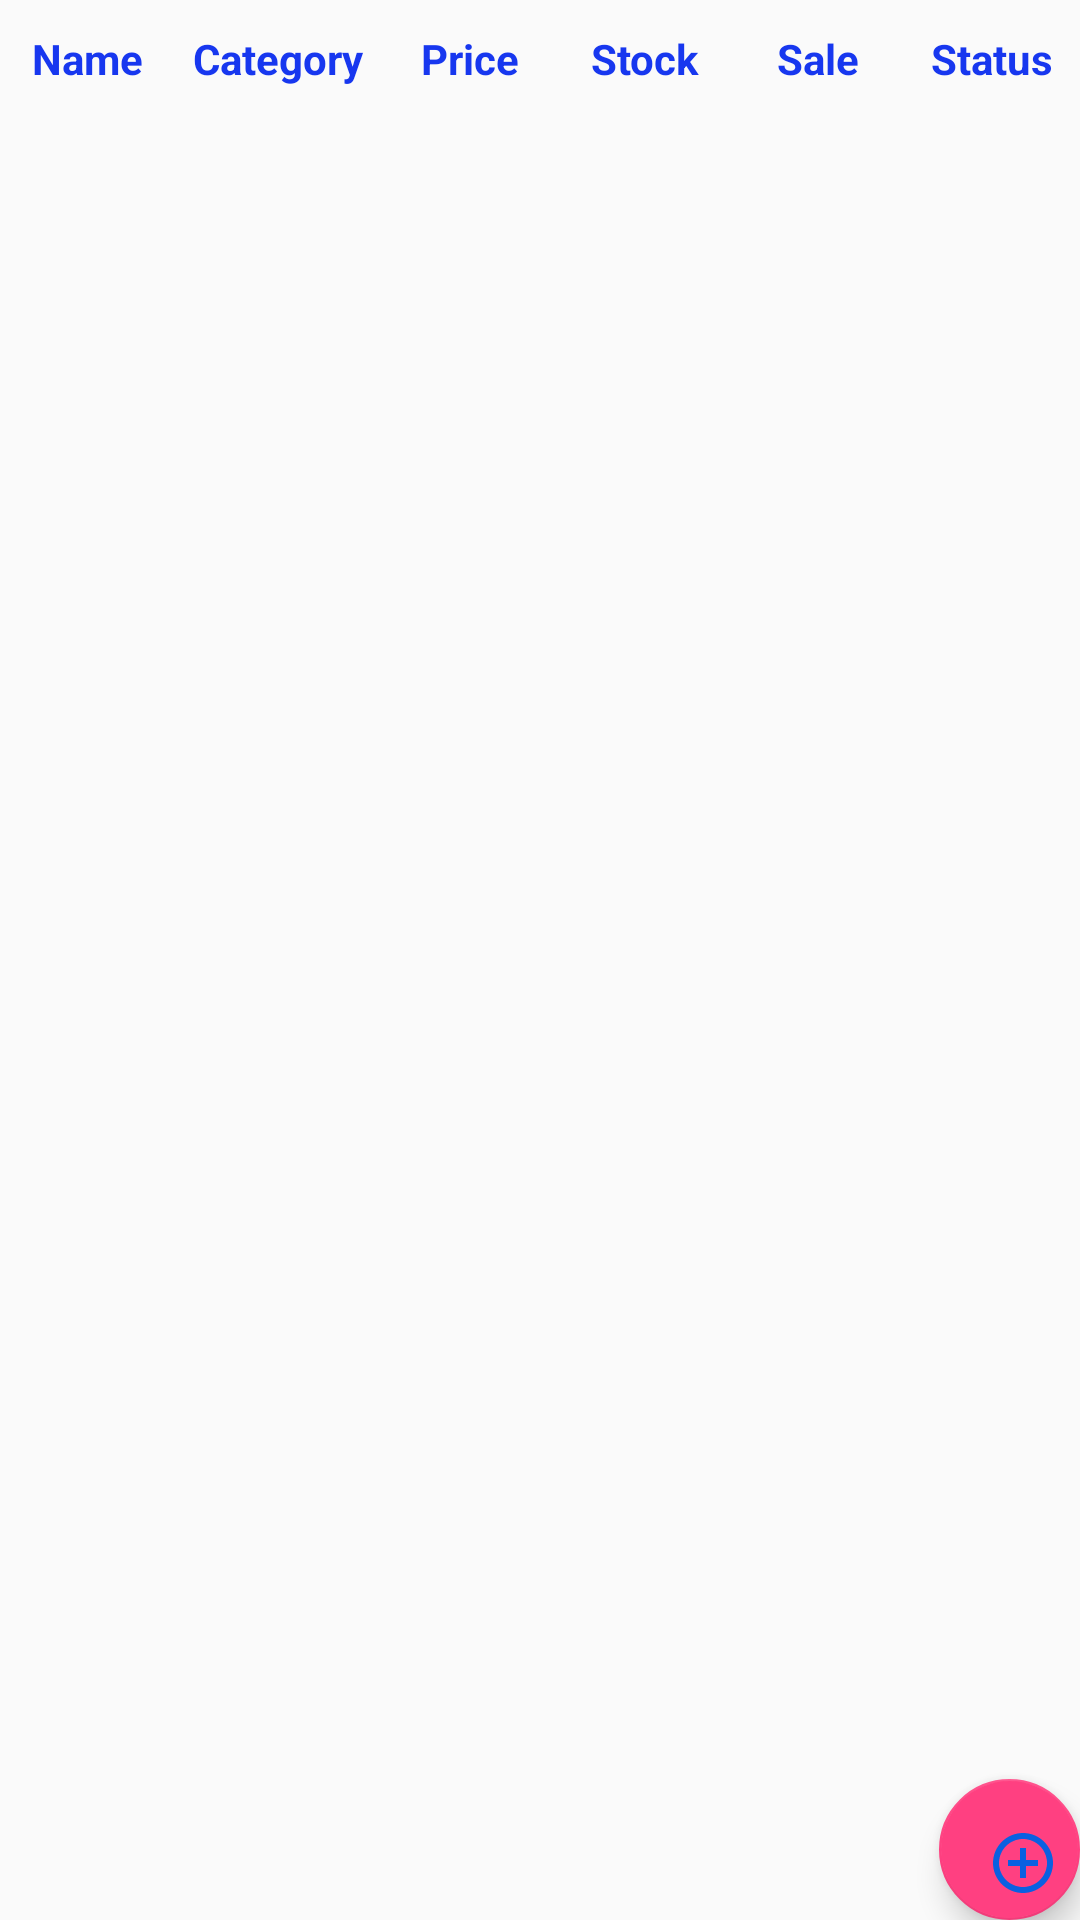

Android layout source for this screen:
<!-- AndroidManifest.xml: application theme AppTheme -->
<!-- res/layout/fragment_sub_category.xml -->
<LinearLayout xmlns:android="http://schemas.android.com/apk/res/android"
    xmlns:tools="http://schemas.android.com/tools"
    android:layout_width="match_parent"
    android:layout_height="match_parent"
    android:orientation="vertical"

    xmlns:app="http://schemas.android.com/apk/res-auto"
    tools:context="com.example.niloychowdhury.floaterdrawer.Fragments.SubCategoryFragment">

    
    <LinearLayout
        android:layout_width="match_parent"
        android:layout_height="wrap_content"
        android:paddingTop="10dp">

        <TextView
            android:id="@+id/subNameTV"
            android:layout_width="0dp"
            android:layout_height="wrap_content"
            android:layout_weight="1"
            android:text="Name"
            android:textColor="@color/listItemHaddingColour"
            android:gravity="center"
            android:textSize="14sp"
            android:textStyle="bold"/>

        <TextView
            android:id="@+id/cTV"
            android:layout_width="0dp"
            android:layout_weight="1.2"
            android:layout_height="wrap_content"
            android:gravity="center"
            android:text="Category"

            android:textColor="@color/listItemHaddingColour"
            android:textSize="14sp"
            android:textStyle="bold"/>

        <TextView
            android:id="@+id/priceTV"
            android:layout_width="0dp"
            android:layout_height="wrap_content"

            android:layout_weight="1"
            android:text="Price"
            android:textColor="@color/listItemHaddingColour"
            android:gravity="center"
            android:textSize="14sp"
            android:textStyle="bold"/>

        <TextView
            android:id="@+id/stockTV"
            android:layout_width="0dp"
            android:layout_height="wrap_content"
            android:layout_weight="1"

            android:text="Stock"
            android:textColor="@color/listItemHaddingColour"
            android:textSize="14sp"
            android:gravity="center"
            android:textStyle="bold"/>

        <TextView
            android:id="@+id/saleTV"
            android:layout_width="0dp"
            android:layout_height="wrap_content"
            android:layout_weight="1"
            android:gravity="center"
            android:text="Sale"
            android:textColor="@color/listItemHaddingColour"
            android:textSize="14sp"
            android:textStyle="bold"/>

        <TextView
            android:id="@+id/subStatusTV"
            android:layout_width="0dp"
            android:layout_height="wrap_content"
            android:layout_weight="1"
            android:gravity="center"
            android:text="Status"
            android:textColor="@color/listItemHaddingColour"
            android:textSize="14sp"
            android:textStyle="bold"/>
    </LinearLayout>
  <ListView
      android:layout_width="match_parent"
      android:layout_height="0dp"
      android:layout_weight="6"
      android:id="@+id/subcategaryLV"></ListView>
    <android.support.design.widget.FloatingActionButton
        android:id="@+id/fab"
        android:layout_width="wrap_content"
        android:layout_height="0dp"
        android:layout_weight=".5"
        android:layout_gravity="bottom|end"
        android:layout_margin="@dimen/fab_margin"
        app:srcCompat="@drawable/ic_blue_plus" />
</LinearLayout>
<!-- resources referenced by this layout -->
<resources>
  <color name="listItemHaddingColour">#1737ef</color>
  <!-- drawable ic_blue_plus (drawable) -->
  <vector xmlns:android="http://schemas.android.com/apk/res/android"
          android:width="24dp"
          android:height="24dp"
          android:viewportWidth="24.0"
          android:viewportHeight="24.0">
      <path
          android:fillColor="#0a60e1"
          android:pathData="M13,7h-2v4L7,11v2h4v4h2v-4h4v-2h-4L13,7zM12,2C6.49,2 2,6.49 2,12s4.49,10 10,10 10,-4.49 10,-10S17.51,2 12,2zM12,20c-4.41,0 -8,-3.59 -8,-8s3.59,-8 8,-8 8,3.59 8,8 -3.59,8 -8,8z"/>
  </vector>
  <style name="AppTheme" parent="Theme.AppCompat.Light.DarkActionBar">
          
          <item name="colorPrimary">@color/colorPrimary</item>
          <item name="colorPrimaryDark">@color/colorPrimaryDark</item>
          <item name="colorAccent">@color/colorAccent</item>
      </style>
  <color name="colorPrimary">#FF4081</color>
  <color name="colorPrimaryDark">#FF4081</color>
  <color name="colorAccent">#FF4081</color>
</resources>
